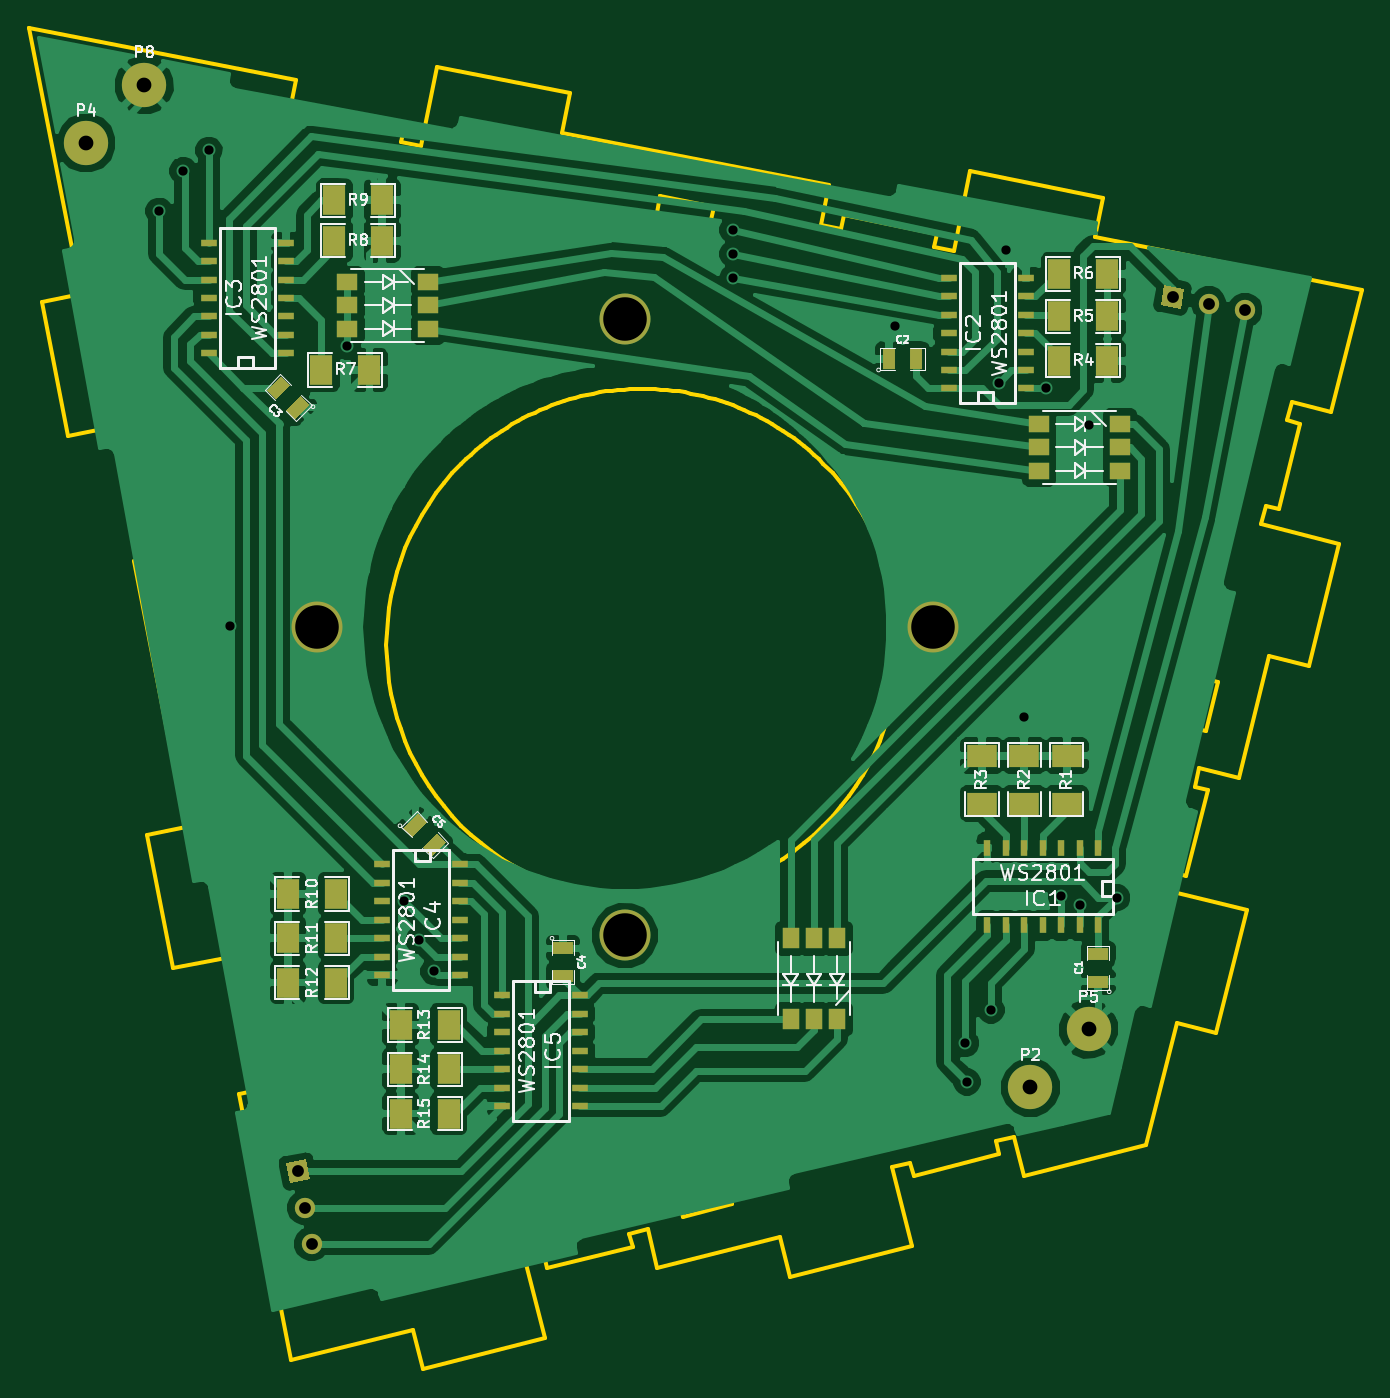
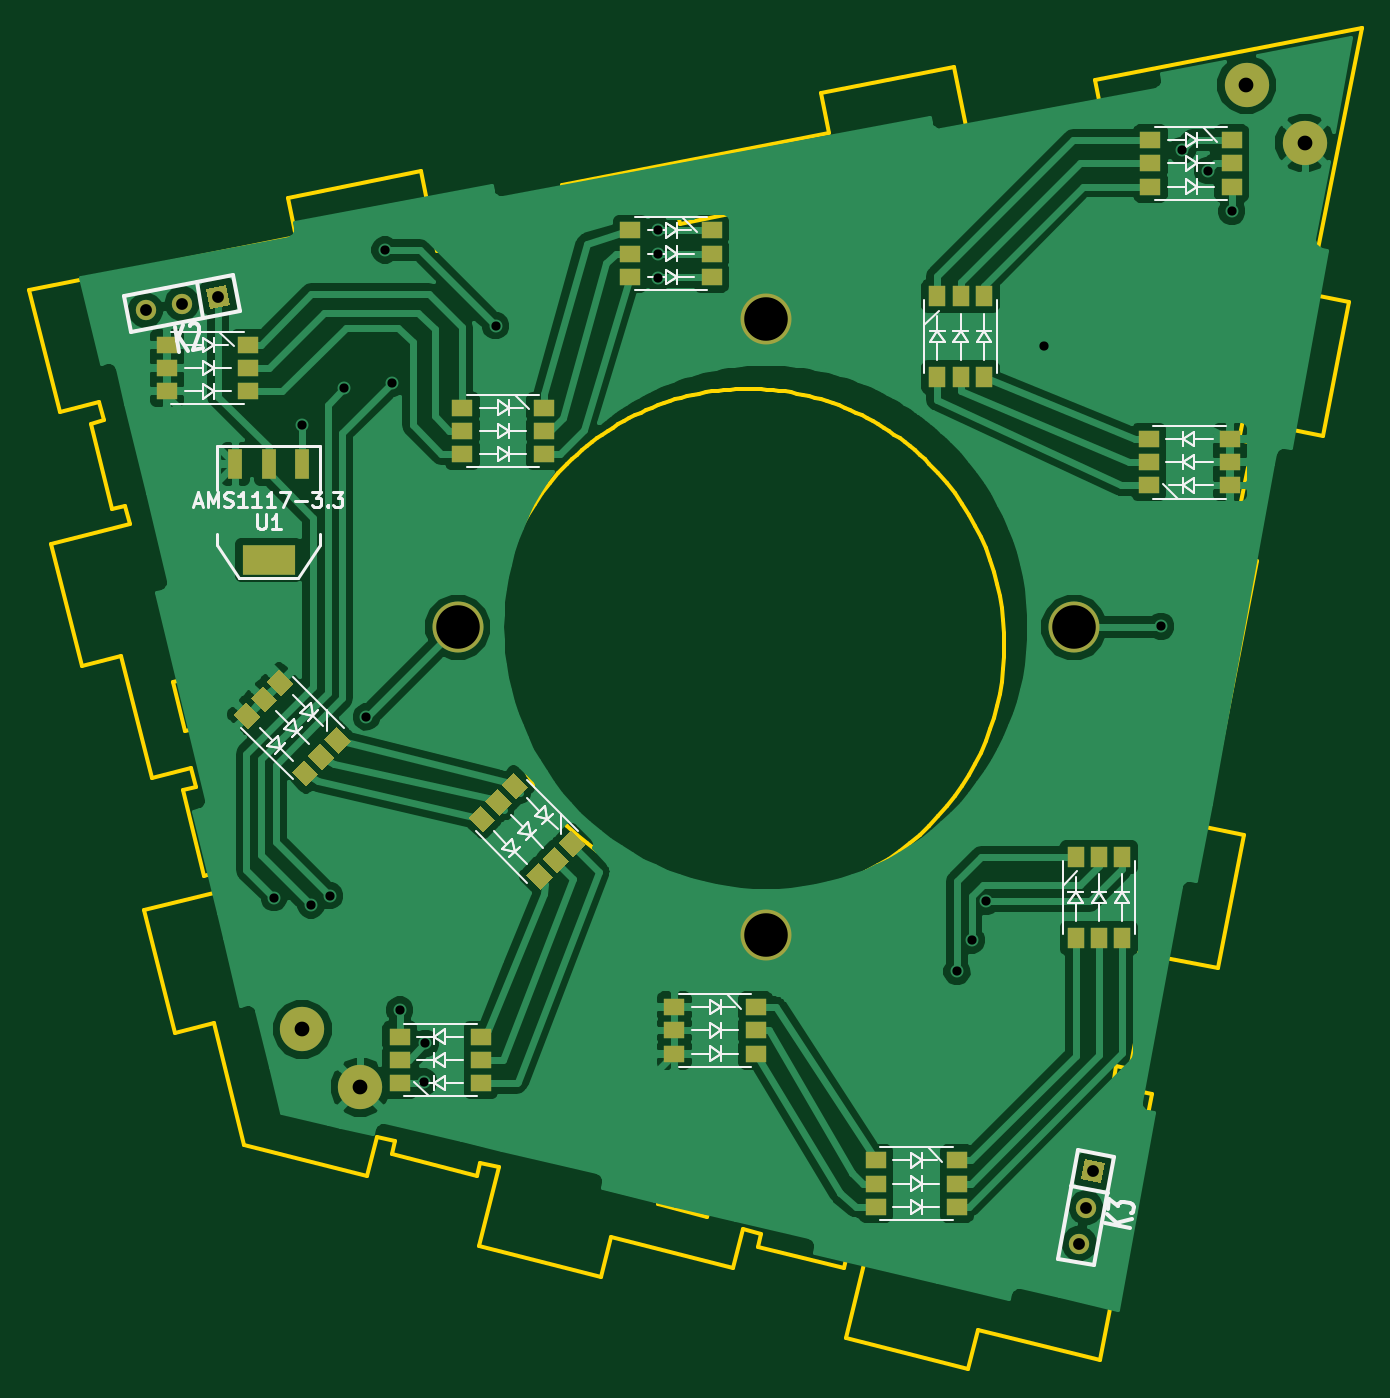
Circuit board: 10 layer files. Board 91.7 x 92.3 mm.
- bottom_copper: polyhedrone-B_Cu.gbl (72948 bytes)
- bottom_mask: polyhedrone-B_Mask.gbs (3468 bytes)
- paste: polyhedrone-B_Paste.gbp (2953 bytes)
- bottom_silk: polyhedrone-B_SilkS.gbo (17336 bytes)
- outline: polyhedrone-Edge_Cuts.gbr (9651 bytes)
- top_copper: polyhedrone-F_Cu.gtl (86876 bytes)
- top_mask: polyhedrone-F_Mask.gts (3685 bytes)
- paste: polyhedrone-F_Paste.gtp (3181 bytes)
- top_silk: polyhedrone-F_SilkS.gto (32482 bytes)
- drill: polyhedrone.drl (567 bytes)

=== bottom_copper: polyhedrone-B_Cu.gbl (72948 bytes, source omitted) ===
=== bottom_mask: polyhedrone-B_Mask.gbs ===
G04 (created by PCBNEW (2013-dec-23)-stable) date Sun 22 Jun 2014 10:38:52 PM CEST*
%MOIN*%
G04 Gerber Fmt 3.4, Leading zero omitted, Abs format*
%FSLAX34Y34*%
G01*
G70*
G90*
G04 APERTURE LIST*
%ADD10C,0.00590551*%
%ADD11R,0.0551181X0.0472441*%
%ADD12R,0.0472441X0.0551181*%
%ADD13R,0.144X0.08*%
%ADD14R,0.04X0.08*%
%ADD15C,0.055*%
%ADD16C,0.1381*%
%ADD17C,0.12*%
G04 APERTURE END LIST*
G54D10*
G54D11*
X23897Y-28000D03*
X23897Y-27370D03*
X23897Y-28629D03*
X26102Y-28000D03*
X26102Y-28629D03*
X26102Y-27370D03*
G54D10*
G36*
X30141Y-18192D02*
X29751Y-18582D01*
X29417Y-18248D01*
X29807Y-17858D01*
X30141Y-18192D01*
X30141Y-18192D01*
G37*
G36*
X30586Y-18638D02*
X30197Y-19027D01*
X29863Y-18693D01*
X30252Y-18304D01*
X30586Y-18638D01*
X30586Y-18638D01*
G37*
G36*
X29695Y-17747D02*
X29306Y-18136D01*
X28972Y-17802D01*
X29361Y-17413D01*
X29695Y-17747D01*
X29695Y-17747D01*
G37*
G36*
X28582Y-19751D02*
X28192Y-20141D01*
X27858Y-19807D01*
X28248Y-19417D01*
X28582Y-19751D01*
X28582Y-19751D01*
G37*
G36*
X28136Y-19306D02*
X27747Y-19695D01*
X27413Y-19361D01*
X27802Y-18972D01*
X28136Y-19306D01*
X28136Y-19306D01*
G37*
G36*
X29027Y-20197D02*
X28638Y-20586D01*
X28304Y-20252D01*
X28693Y-19863D01*
X29027Y-20197D01*
X29027Y-20197D01*
G37*
G36*
X23791Y-20992D02*
X23401Y-21382D01*
X23067Y-21048D01*
X23457Y-20658D01*
X23791Y-20992D01*
X23791Y-20992D01*
G37*
G36*
X24236Y-21438D02*
X23847Y-21827D01*
X23513Y-21493D01*
X23902Y-21104D01*
X24236Y-21438D01*
X24236Y-21438D01*
G37*
G36*
X23345Y-20547D02*
X22956Y-20936D01*
X22622Y-20602D01*
X23011Y-20213D01*
X23345Y-20547D01*
X23345Y-20547D01*
G37*
G36*
X22232Y-22551D02*
X21842Y-22941D01*
X21508Y-22607D01*
X21898Y-22217D01*
X22232Y-22551D01*
X22232Y-22551D01*
G37*
G36*
X21786Y-22106D02*
X21397Y-22495D01*
X21063Y-22161D01*
X21452Y-21772D01*
X21786Y-22106D01*
X21786Y-22106D01*
G37*
G36*
X22677Y-22997D02*
X22288Y-23386D01*
X21954Y-23052D01*
X22343Y-22663D01*
X22677Y-22997D01*
X22677Y-22997D01*
G37*
G54D11*
X5752Y-3700D03*
X5752Y-4329D03*
X5752Y-3070D03*
X3547Y-3700D03*
X3547Y-3070D03*
X3547Y-4329D03*
X32402Y-9250D03*
X32402Y-9879D03*
X32402Y-8620D03*
X30197Y-9250D03*
X30197Y-8620D03*
X30197Y-9879D03*
X24402Y-10950D03*
X24402Y-11579D03*
X24402Y-10320D03*
X22197Y-10950D03*
X22197Y-10320D03*
X22197Y-11579D03*
G54D12*
X7150Y-24702D03*
X6520Y-24702D03*
X7779Y-24702D03*
X7150Y-22497D03*
X7779Y-22497D03*
X6520Y-22497D03*
G54D11*
X13202Y-31350D03*
X13202Y-31979D03*
X13202Y-30720D03*
X10997Y-31350D03*
X10997Y-30720D03*
X10997Y-31979D03*
X18652Y-27200D03*
X18652Y-27829D03*
X18652Y-26570D03*
X16447Y-27200D03*
X16447Y-26570D03*
X16447Y-27829D03*
X19852Y-6150D03*
X19852Y-6779D03*
X19852Y-5520D03*
X17647Y-6150D03*
X17647Y-5520D03*
X17647Y-6779D03*
X3597Y-11800D03*
X3597Y-11170D03*
X3597Y-12429D03*
X5802Y-11800D03*
X5802Y-12429D03*
X5802Y-11170D03*
G54D12*
X10900Y-9502D03*
X10270Y-9502D03*
X11529Y-9502D03*
X10900Y-7297D03*
X11529Y-7297D03*
X10270Y-7297D03*
G54D13*
X29650Y-14450D03*
G54D14*
X29650Y-11850D03*
X30550Y-11850D03*
X28750Y-11850D03*
G54D10*
G36*
X30696Y-7535D02*
X30797Y-6995D01*
X31337Y-7096D01*
X31236Y-7636D01*
X30696Y-7535D01*
X30696Y-7535D01*
G37*
G54D15*
X32000Y-7500D03*
X32982Y-7683D03*
G54D10*
G36*
X6995Y-30797D02*
X7535Y-30696D01*
X7636Y-31236D01*
X7096Y-31337D01*
X6995Y-30797D01*
X6995Y-30797D01*
G37*
G54D15*
X7500Y-32000D03*
X7683Y-32982D03*
G54D16*
X16176Y-7921D03*
X24528Y-16272D03*
X16176Y-24624D03*
X7824Y-16272D03*
G54D17*
X3149Y-1574D03*
X27165Y-28740D03*
X28740Y-27165D03*
X1574Y-3149D03*
M02*

=== paste: polyhedrone-B_Paste.gbp ===
G04 (created by PCBNEW (22-Jun-2014 BZR 4027)-stable) date Thu 17 Jul 2014 04:04:50 PM CEST*
%MOIN*%
G04 Gerber Fmt 3.4, Leading zero omitted, Abs format*
%FSLAX34Y34*%
G01*
G70*
G90*
G04 APERTURE LIST*
%ADD10C,0.00590551*%
%ADD11R,0.0551181X0.0472441*%
%ADD12R,0.0472441X0.0551181*%
%ADD13R,0.144X0.08*%
%ADD14R,0.04X0.08*%
G04 APERTURE END LIST*
G54D10*
G54D11*
X24372Y-28475D03*
X24372Y-27845D03*
X24372Y-29104D03*
X26577Y-28475D03*
X26577Y-29104D03*
X26577Y-27845D03*
G54D10*
G36*
X30616Y-18667D02*
X30226Y-19057D01*
X29892Y-18723D01*
X30282Y-18333D01*
X30616Y-18667D01*
X30616Y-18667D01*
G37*
G36*
X31061Y-19113D02*
X30672Y-19502D01*
X30338Y-19168D01*
X30727Y-18779D01*
X31061Y-19113D01*
X31061Y-19113D01*
G37*
G36*
X30170Y-18222D02*
X29781Y-18611D01*
X29447Y-18277D01*
X29836Y-17888D01*
X30170Y-18222D01*
X30170Y-18222D01*
G37*
G36*
X29057Y-20226D02*
X28667Y-20616D01*
X28333Y-20282D01*
X28723Y-19892D01*
X29057Y-20226D01*
X29057Y-20226D01*
G37*
G36*
X28611Y-19781D02*
X28222Y-20170D01*
X27888Y-19836D01*
X28277Y-19447D01*
X28611Y-19781D01*
X28611Y-19781D01*
G37*
G36*
X29502Y-20672D02*
X29113Y-21061D01*
X28779Y-20727D01*
X29168Y-20338D01*
X29502Y-20672D01*
X29502Y-20672D01*
G37*
G36*
X24266Y-21467D02*
X23876Y-21857D01*
X23542Y-21523D01*
X23932Y-21133D01*
X24266Y-21467D01*
X24266Y-21467D01*
G37*
G36*
X24711Y-21913D02*
X24322Y-22302D01*
X23988Y-21968D01*
X24377Y-21579D01*
X24711Y-21913D01*
X24711Y-21913D01*
G37*
G36*
X23820Y-21022D02*
X23431Y-21411D01*
X23097Y-21077D01*
X23486Y-20688D01*
X23820Y-21022D01*
X23820Y-21022D01*
G37*
G36*
X22707Y-23026D02*
X22317Y-23416D01*
X21983Y-23082D01*
X22373Y-22692D01*
X22707Y-23026D01*
X22707Y-23026D01*
G37*
G36*
X22261Y-22581D02*
X21872Y-22970D01*
X21538Y-22636D01*
X21927Y-22247D01*
X22261Y-22581D01*
X22261Y-22581D01*
G37*
G36*
X23152Y-23472D02*
X22763Y-23861D01*
X22429Y-23527D01*
X22818Y-23138D01*
X23152Y-23472D01*
X23152Y-23472D01*
G37*
G54D11*
X6227Y-4175D03*
X6227Y-4804D03*
X6227Y-3545D03*
X4022Y-4175D03*
X4022Y-3545D03*
X4022Y-4804D03*
X32877Y-9725D03*
X32877Y-10354D03*
X32877Y-9095D03*
X30672Y-9725D03*
X30672Y-9095D03*
X30672Y-10354D03*
X24877Y-11425D03*
X24877Y-12054D03*
X24877Y-10795D03*
X22672Y-11425D03*
X22672Y-10795D03*
X22672Y-12054D03*
G54D12*
X7625Y-25177D03*
X6995Y-25177D03*
X8254Y-25177D03*
X7625Y-22972D03*
X8254Y-22972D03*
X6995Y-22972D03*
G54D11*
X13677Y-31825D03*
X13677Y-32454D03*
X13677Y-31195D03*
X11472Y-31825D03*
X11472Y-31195D03*
X11472Y-32454D03*
X19127Y-27675D03*
X19127Y-28304D03*
X19127Y-27045D03*
X16922Y-27675D03*
X16922Y-27045D03*
X16922Y-28304D03*
X20327Y-6625D03*
X20327Y-7254D03*
X20327Y-5995D03*
X18122Y-6625D03*
X18122Y-5995D03*
X18122Y-7254D03*
X4072Y-12275D03*
X4072Y-11645D03*
X4072Y-12904D03*
X6277Y-12275D03*
X6277Y-12904D03*
X6277Y-11645D03*
G54D12*
X11375Y-9977D03*
X10745Y-9977D03*
X12004Y-9977D03*
X11375Y-7772D03*
X12004Y-7772D03*
X10745Y-7772D03*
G54D13*
X30125Y-14925D03*
G54D14*
X30125Y-12325D03*
X31025Y-12325D03*
X29225Y-12325D03*
M02*

=== bottom_silk: polyhedrone-B_SilkS.gbo (17336 bytes, source omitted) ===
=== outline: polyhedrone-Edge_Cuts.gbr (9651 bytes, source omitted) ===
=== top_copper: polyhedrone-F_Cu.gtl (86876 bytes, source omitted) ===
=== top_mask: polyhedrone-F_Mask.gts ===
G04 (created by PCBNEW (2013-dec-23)-stable) date Sun 22 Jun 2014 10:38:52 PM CEST*
%MOIN*%
G04 Gerber Fmt 3.4, Leading zero omitted, Abs format*
%FSLAX34Y34*%
G01*
G70*
G90*
G04 APERTURE LIST*
%ADD10C,0.00590551*%
%ADD11R,0.06X0.08*%
%ADD12R,0.045X0.02*%
%ADD13R,0.02X0.045*%
%ADD14R,0.08X0.06*%
%ADD15R,0.0472441X0.0551181*%
%ADD16R,0.0551181X0.0472441*%
%ADD17C,0.055*%
%ADD18C,0.1381*%
%ADD19C,0.12*%
%ADD20R,0.055X0.035*%
%ADD21R,0.035X0.055*%
G04 APERTURE END LIST*
G54D10*
G54D11*
X7050Y-23500D03*
X8350Y-23500D03*
G54D12*
X7000Y-8850D03*
X7000Y-8350D03*
X7000Y-7850D03*
X7000Y-7350D03*
X7000Y-6850D03*
X7000Y-6350D03*
X7000Y-5850D03*
X4900Y-5850D03*
X4900Y-6350D03*
X4900Y-6850D03*
X4900Y-7350D03*
X4900Y-7850D03*
X4900Y-8350D03*
X4900Y-8850D03*
X12850Y-26250D03*
X12850Y-26750D03*
X12850Y-27250D03*
X12850Y-27750D03*
X12850Y-28250D03*
X12850Y-28750D03*
X12850Y-29250D03*
X14950Y-29250D03*
X14950Y-28750D03*
X14950Y-28250D03*
X14950Y-27750D03*
X14950Y-27250D03*
X14950Y-26750D03*
X14950Y-26250D03*
G54D13*
X29000Y-22250D03*
X28500Y-22250D03*
X28000Y-22250D03*
X27500Y-22250D03*
X27000Y-22250D03*
X26500Y-22250D03*
X26000Y-22250D03*
X26000Y-24350D03*
X26500Y-24350D03*
X27000Y-24350D03*
X27500Y-24350D03*
X28000Y-24350D03*
X28500Y-24350D03*
X29000Y-24350D03*
G54D12*
X27050Y-9800D03*
X27050Y-9300D03*
X27050Y-8800D03*
X27050Y-8300D03*
X27050Y-7800D03*
X27050Y-7300D03*
X27050Y-6800D03*
X24950Y-6800D03*
X24950Y-7300D03*
X24950Y-7800D03*
X24950Y-8300D03*
X24950Y-8800D03*
X24950Y-9300D03*
X24950Y-9800D03*
X9600Y-22700D03*
X9600Y-23200D03*
X9600Y-23700D03*
X9600Y-24200D03*
X9600Y-24700D03*
X9600Y-25200D03*
X9600Y-25700D03*
X11700Y-25700D03*
X11700Y-25200D03*
X11700Y-24700D03*
X11700Y-24200D03*
X11700Y-23700D03*
X11700Y-23200D03*
X11700Y-22700D03*
G54D14*
X28150Y-19750D03*
X28150Y-21050D03*
G54D11*
X9600Y-5800D03*
X8300Y-5800D03*
X9600Y-4700D03*
X8300Y-4700D03*
X29250Y-9050D03*
X27950Y-9050D03*
X29250Y-6700D03*
X27950Y-6700D03*
X29250Y-7850D03*
X27950Y-7850D03*
X9250Y-9300D03*
X7950Y-9300D03*
X7050Y-24700D03*
X8350Y-24700D03*
G54D14*
X25850Y-19750D03*
X25850Y-21050D03*
X27000Y-19750D03*
X27000Y-21050D03*
G54D11*
X7050Y-25900D03*
X8350Y-25900D03*
X10100Y-28250D03*
X11400Y-28250D03*
X10100Y-29450D03*
X11400Y-29450D03*
X10100Y-27050D03*
X11400Y-27050D03*
G54D15*
X21300Y-24697D03*
X20670Y-24697D03*
X21929Y-24697D03*
X21300Y-26902D03*
X21929Y-26902D03*
X20670Y-26902D03*
G54D16*
X27397Y-11400D03*
X27397Y-12029D03*
X27397Y-10770D03*
X29602Y-11400D03*
X29602Y-10770D03*
X29602Y-12029D03*
X8647Y-7550D03*
X8647Y-8179D03*
X8647Y-6920D03*
X10852Y-7550D03*
X10852Y-6920D03*
X10852Y-8179D03*
G54D10*
G36*
X30696Y-7535D02*
X30797Y-6995D01*
X31337Y-7096D01*
X31236Y-7636D01*
X30696Y-7535D01*
X30696Y-7535D01*
G37*
G54D17*
X32000Y-7500D03*
X32982Y-7683D03*
G54D10*
G36*
X6995Y-30797D02*
X7535Y-30696D01*
X7636Y-31236D01*
X7096Y-31337D01*
X6995Y-30797D01*
X6995Y-30797D01*
G37*
G54D17*
X7500Y-32000D03*
X7683Y-32982D03*
G54D18*
X16176Y-7921D03*
X24528Y-16272D03*
X16176Y-24624D03*
X7824Y-16272D03*
G54D19*
X3149Y-1574D03*
X27165Y-28740D03*
X28740Y-27165D03*
X1574Y-3149D03*
G54D10*
G36*
X10166Y-21705D02*
X10555Y-21316D01*
X10803Y-21564D01*
X10414Y-21953D01*
X10166Y-21705D01*
X10166Y-21705D01*
G37*
G36*
X10696Y-22235D02*
X11085Y-21846D01*
X11333Y-22094D01*
X10944Y-22483D01*
X10696Y-22235D01*
X10696Y-22235D01*
G37*
G54D20*
X14500Y-24975D03*
X14500Y-25725D03*
G54D10*
G36*
X7633Y-10244D02*
X7244Y-10633D01*
X6996Y-10385D01*
X7385Y-9996D01*
X7633Y-10244D01*
X7633Y-10244D01*
G37*
G36*
X7103Y-9714D02*
X6714Y-10103D01*
X6466Y-9855D01*
X6855Y-9466D01*
X7103Y-9714D01*
X7103Y-9714D01*
G37*
G54D21*
X23325Y-9000D03*
X24075Y-9000D03*
G54D20*
X29000Y-25875D03*
X29000Y-25125D03*
M02*

=== paste: polyhedrone-F_Paste.gtp ===
G04 (created by PCBNEW (22-Jun-2014 BZR 4027)-stable) date Thu 17 Jul 2014 04:04:50 PM CEST*
%MOIN*%
G04 Gerber Fmt 3.4, Leading zero omitted, Abs format*
%FSLAX34Y34*%
G01*
G70*
G90*
G04 APERTURE LIST*
%ADD10C,0.00590551*%
%ADD11R,0.06X0.08*%
%ADD12R,0.045X0.02*%
%ADD13R,0.02X0.045*%
%ADD14R,0.08X0.06*%
%ADD15R,0.0472441X0.0551181*%
%ADD16R,0.0551181X0.0472441*%
%ADD17R,0.055X0.035*%
%ADD18R,0.035X0.055*%
G04 APERTURE END LIST*
G54D10*
G54D11*
X7525Y-23975D03*
X8825Y-23975D03*
G54D12*
X7475Y-9325D03*
X7475Y-8825D03*
X7475Y-8325D03*
X7475Y-7825D03*
X7475Y-7325D03*
X7475Y-6825D03*
X7475Y-6325D03*
X5375Y-6325D03*
X5375Y-6825D03*
X5375Y-7325D03*
X5375Y-7825D03*
X5375Y-8325D03*
X5375Y-8825D03*
X5375Y-9325D03*
X13325Y-26725D03*
X13325Y-27225D03*
X13325Y-27725D03*
X13325Y-28225D03*
X13325Y-28725D03*
X13325Y-29225D03*
X13325Y-29725D03*
X15425Y-29725D03*
X15425Y-29225D03*
X15425Y-28725D03*
X15425Y-28225D03*
X15425Y-27725D03*
X15425Y-27225D03*
X15425Y-26725D03*
G54D13*
X29475Y-22725D03*
X28975Y-22725D03*
X28475Y-22725D03*
X27975Y-22725D03*
X27475Y-22725D03*
X26975Y-22725D03*
X26475Y-22725D03*
X26475Y-24825D03*
X26975Y-24825D03*
X27475Y-24825D03*
X27975Y-24825D03*
X28475Y-24825D03*
X28975Y-24825D03*
X29475Y-24825D03*
G54D12*
X27525Y-10275D03*
X27525Y-9775D03*
X27525Y-9275D03*
X27525Y-8775D03*
X27525Y-8275D03*
X27525Y-7775D03*
X27525Y-7275D03*
X25425Y-7275D03*
X25425Y-7775D03*
X25425Y-8275D03*
X25425Y-8775D03*
X25425Y-9275D03*
X25425Y-9775D03*
X25425Y-10275D03*
X10075Y-23175D03*
X10075Y-23675D03*
X10075Y-24175D03*
X10075Y-24675D03*
X10075Y-25175D03*
X10075Y-25675D03*
X10075Y-26175D03*
X12175Y-26175D03*
X12175Y-25675D03*
X12175Y-25175D03*
X12175Y-24675D03*
X12175Y-24175D03*
X12175Y-23675D03*
X12175Y-23175D03*
G54D14*
X28625Y-20225D03*
X28625Y-21525D03*
G54D11*
X10075Y-6275D03*
X8775Y-6275D03*
X10075Y-5175D03*
X8775Y-5175D03*
X29725Y-9525D03*
X28425Y-9525D03*
X29725Y-7175D03*
X28425Y-7175D03*
X29725Y-8325D03*
X28425Y-8325D03*
X9725Y-9775D03*
X8425Y-9775D03*
X7525Y-25175D03*
X8825Y-25175D03*
G54D14*
X26325Y-20225D03*
X26325Y-21525D03*
X27475Y-20225D03*
X27475Y-21525D03*
G54D11*
X7525Y-26375D03*
X8825Y-26375D03*
X10575Y-28725D03*
X11875Y-28725D03*
X10575Y-29925D03*
X11875Y-29925D03*
X10575Y-27525D03*
X11875Y-27525D03*
G54D15*
X21775Y-25172D03*
X21145Y-25172D03*
X22404Y-25172D03*
X21775Y-27377D03*
X22404Y-27377D03*
X21145Y-27377D03*
G54D16*
X27872Y-11875D03*
X27872Y-12504D03*
X27872Y-11245D03*
X30077Y-11875D03*
X30077Y-11245D03*
X30077Y-12504D03*
X9122Y-8025D03*
X9122Y-8654D03*
X9122Y-7395D03*
X11327Y-8025D03*
X11327Y-7395D03*
X11327Y-8654D03*
G54D10*
G36*
X9891Y-21480D02*
X10280Y-21091D01*
X10528Y-21339D01*
X10139Y-21728D01*
X9891Y-21480D01*
X9891Y-21480D01*
G37*
G36*
X10421Y-22010D02*
X10810Y-21621D01*
X11058Y-21869D01*
X10669Y-22258D01*
X10421Y-22010D01*
X10421Y-22010D01*
G37*
G54D17*
X14975Y-25000D03*
X14975Y-25750D03*
G54D10*
G36*
X8108Y-10719D02*
X7719Y-11108D01*
X7471Y-10860D01*
X7860Y-10471D01*
X8108Y-10719D01*
X8108Y-10719D01*
G37*
G36*
X7578Y-10189D02*
X7189Y-10578D01*
X6941Y-10330D01*
X7330Y-9941D01*
X7578Y-10189D01*
X7578Y-10189D01*
G37*
G54D18*
X23800Y-9875D03*
X24550Y-9875D03*
G54D17*
X29475Y-26350D03*
X29475Y-25600D03*
M02*

=== top_silk: polyhedrone-F_SilkS.gto (32482 bytes, source omitted) ===
=== drill: polyhedrone.drl ===
M48
INCH,TZ
T1C0.025
T2C0.032
T3C0.040
T4C0.118
%
G90
G05
T1
X3550Y-5000
X4200Y-3900
X4900Y-3350
X5475Y-16250
X8650Y-8650
X10200Y-23700
X10600Y-24750
X11000Y-25600
X19100Y-5500
X19100Y-6150
X19100Y-6800
X23500Y-8100
X25400Y-27550
X25450Y-28600
X26100Y-26650
X26300Y-9650
X26500Y-6050
X27000Y-18700
X27600Y-9800
X28000Y-23550
X28500Y-23800
X28750Y-10800
X29500Y-23600
T2
X7316Y-31017
X7500Y-32000
X7684Y-32983
X31017Y-7316
X32000Y-7500
X32983Y-7684
T3
X1575Y-3150
X3150Y-1575
X27165Y-28740
X28740Y-27165
T4
X7824Y-16272
X16176Y-7921
X16176Y-24624
X24528Y-16272
T0
M30

